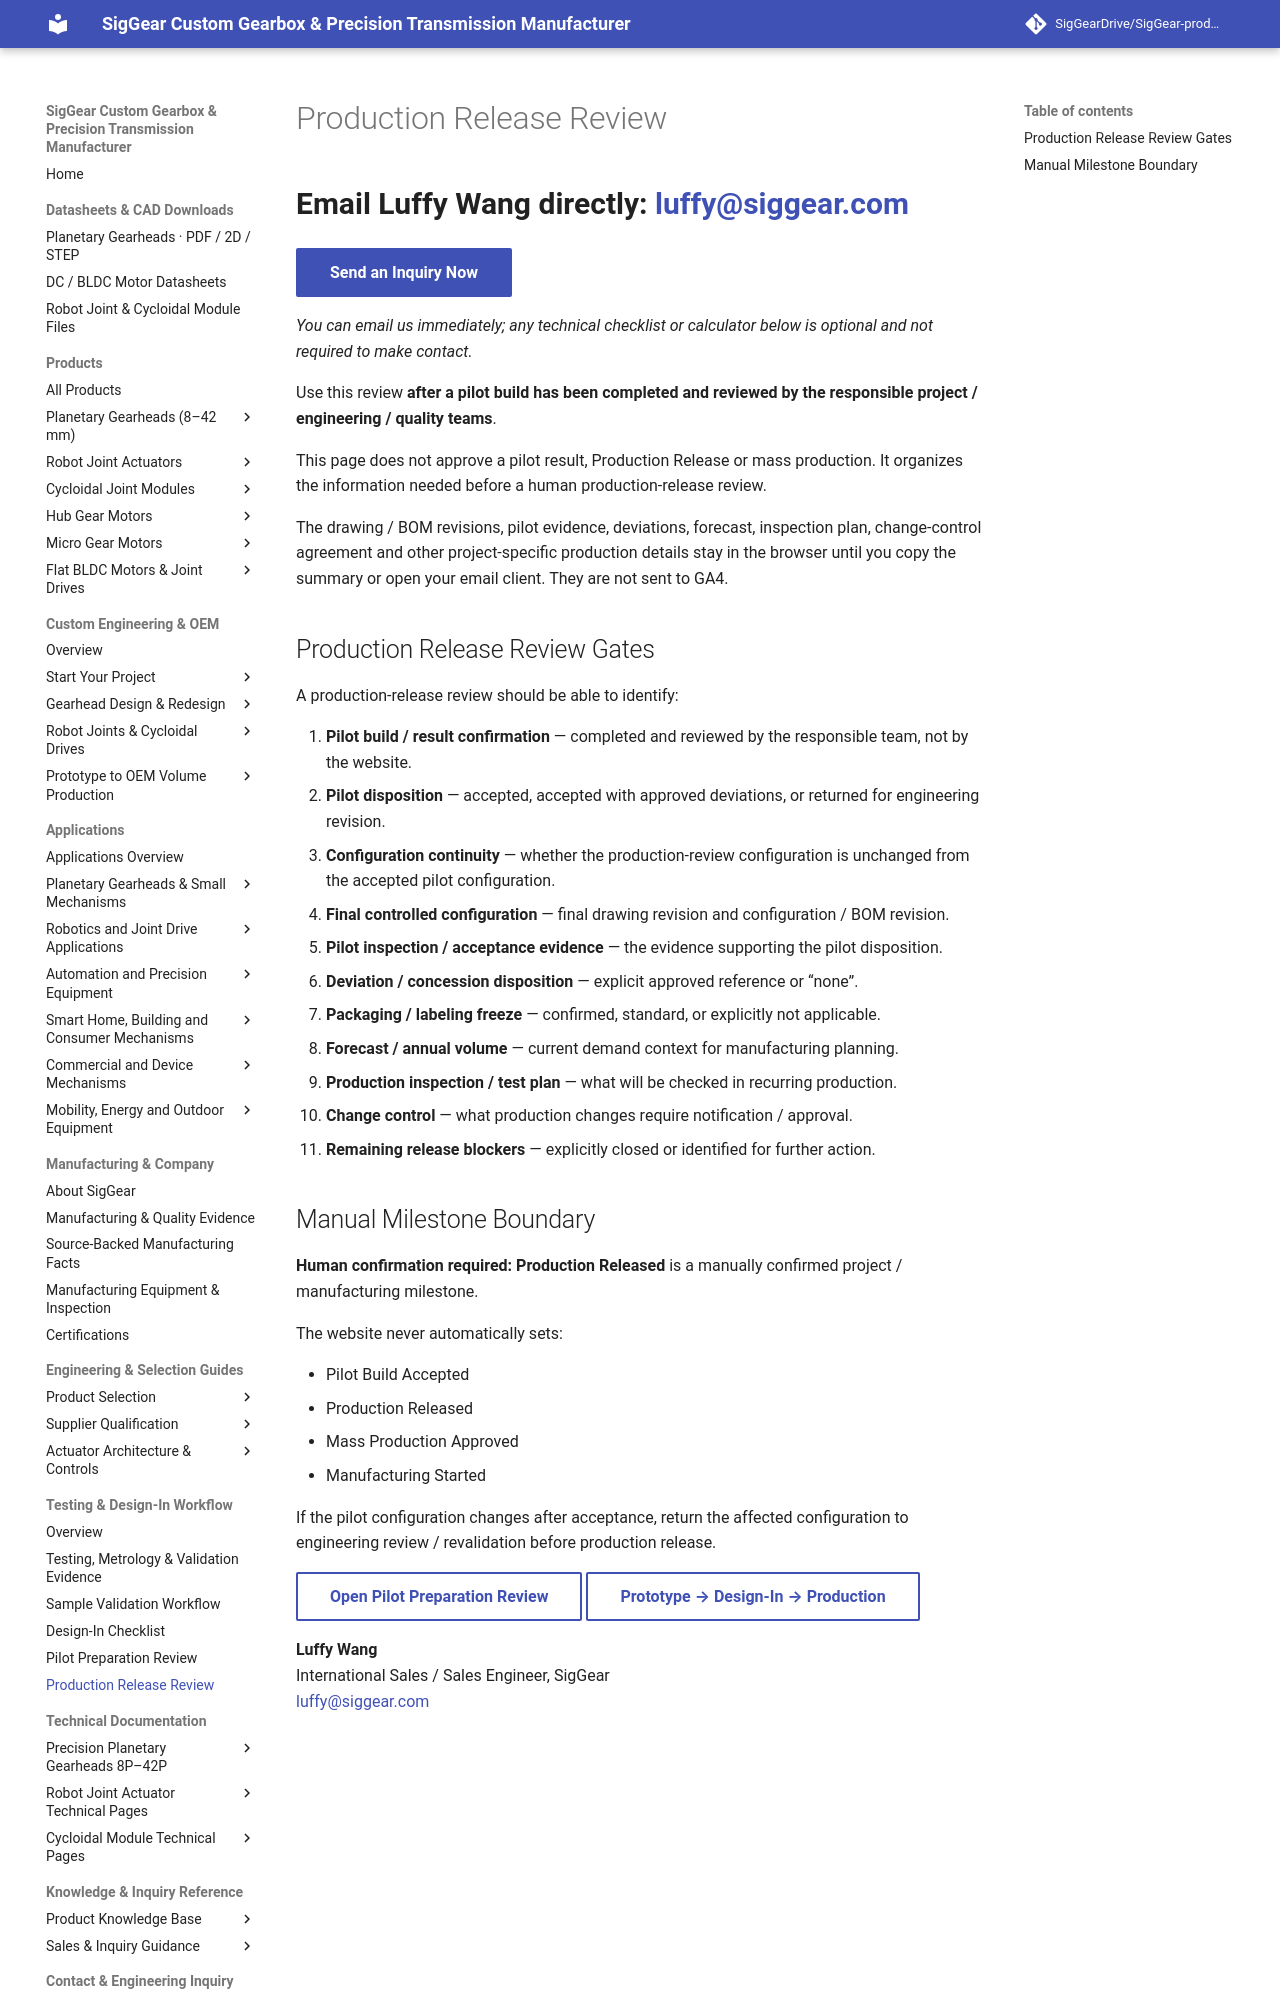

repository: SigGearDrive/SigGear-product-docs · page: engineering-center/production-release-review/index.html · generator: mkdocs

---
title: Production Release Review | Pilot Result & Change Control | SigGear
description: A structured production-release readiness review after pilot build, covering pilot result, configuration changes, inspection evidence, deviations, final revisions, packaging, forecast and change control.
---

# Production Release Review

<p class="siggear-home-contact">Email Luffy Wang directly: <a href="mailto:luffy@siggear.com?subject=SigGear%20Engineering%20Inquiry"><strong>luffy@siggear.com</strong></a></p>

[**Send an Inquiry Now**](mailto:luffy@siggear.com?subject=SigGear%20Engineering%20Inquiry){ .md-button .md-button--primary }

*You can email us immediately; any technical checklist or calculator below is optional and not required to make contact.*


Use this review **after a pilot build has been completed and reviewed by the responsible project / engineering / quality teams**.

This page does not approve a pilot result, Production Release or mass production. It organizes the information needed before a human production-release review.

<div id="sg-production-release" class="siggear-production-release" hidden>
  <p id="sg-production-release-status">Checking the candidate and pilot-preparation handoff...</p>

  <div id="sg-production-release-content" hidden>
    <div class="siggear-production-candidate-summary">
      <strong id="sg-production-candidate-name"></strong>
      <span id="sg-production-candidate-detail"></span>
    </div>

    <form id="sg-production-release-form">
      <div class="siggear-form-grid">
        <label>
          Pilot build / result confirmation
          <select id="sg-production-pilot-confirmation">
            <option value="not_confirmed">Not confirmed</option>
            <option value="confirmed_completed_by_responsible_team">Pilot build completed and result confirmed by responsible team</option>
          </select>
        </label>

        <label>
          Pilot result
          <select id="sg-production-pilot-result">
            <option value="not_recorded">Not recorded</option>
            <option value="accepted">Accepted for production-release review</option>
            <option value="accepted_with_approved_deviations">Accepted with approved deviations / concessions</option>
            <option value="issues_require_revision">Issues require engineering revision / revalidation</option>
          </select>
        </label>

        <label>
          Configuration after pilot
          <select id="sg-production-configuration-change">
            <option value="not_confirmed">Not confirmed</option>
            <option value="unchanged_from_pilot">Unchanged from accepted pilot configuration</option>
            <option value="changed_after_pilot">Changed after pilot — revalidation required</option>
          </select>
        </label>

        <label>
          Final controlled drawing revision
          <input id="sg-production-drawing-revision" type="text" placeholder="Example: DWG-XXXX Rev.C">
        </label>

        <label>
          Final configuration / BOM revision
          <input id="sg-production-bom-revision" type="text" placeholder="Final production configuration or BOM revision">
        </label>

        <label>
          Pilot inspection / acceptance evidence
          <input id="sg-production-inspection-result" type="text" placeholder="Inspection report reference, acceptance result or review record">
        </label>

        <label>
          Approved deviations / concessions
          <input id="sg-production-deviations" type="text" placeholder="Reference approved deviation / concession, or write none">
        </label>

        <label>
          Packaging / labeling freeze
          <select id="sg-production-packaging-freeze">
            <option value="not_confirmed">Not confirmed</option>
            <option value="confirmed">Confirmed / frozen for production review</option>
            <option value="standard_or_not_applicable">Standard packaging / labeling or not applicable</option>
          </select>
        </label>

        <label>
          Forecast / expected annual volume
          <input id="sg-production-forecast" type="text" placeholder="Expected annual volume, forecast range or current demand plan">
        </label>

        <label>
          Production inspection / test plan
          <input id="sg-production-test-plan" type="text" placeholder="Outgoing inspection, functional test, critical characteristics or agreed plan">
        </label>

        <label>
          Change-control agreement
          <input id="sg-production-change-control" type="text" placeholder="What production changes require notification / approval?">
        </label>
      </div>

      <label>
        Remaining risks / open items
        <textarea id="sg-production-open-items" rows="3" placeholder="Write none if all known release-blocking items are closed, or list the remaining issue / owner / next action."></textarea>
      </label>

      <label>
        Production-release documentation / traceability
        <textarea id="sg-production-documentation" rows="3" placeholder="Inspection report, traceability, material / quality documents, packaging record, or write not required."></textarea>
      </label>

      <div id="sg-production-readiness" class="siggear-production-readiness">
        <strong>Production release review status</strong>
        <p id="sg-production-readiness-status">Need Pilot Result Confirmation — the website cannot confirm pilot completion or acceptance on its own.</p>
        <ul id="sg-production-readiness-gates"></ul>
        <p class="siggear-production-note"><strong>Ready to Submit for Production Release Review</strong> means the release package is complete enough for human review. It does not mean Production Released, mass-production approved or manufacturing started.</p>
      </div>

      <div class="siggear-form-actions">
        <button type="button" id="sg-copy-production-summary" class="md-button md-button--primary">Copy Production Release Review Summary</button>
        <button type="button" id="sg-email-production-summary" class="md-button">Prepare Production Release Review Email</button>
        <a id="sg-production-datasheet" class="md-button" href="#">Open Datasheet</a>
        <a id="sg-production-interface" class="md-button" href="#">Open Mechanical Interface</a>
      </div>

      <p id="sg-production-action-status" class="siggear-form-status" aria-live="polite"></p>
    </form>
  </div>
</div>

The drawing / BOM revisions, pilot evidence, deviations, forecast, inspection plan, change-control agreement and other project-specific production details stay in the browser until you copy the summary or open your email client. They are not sent to GA4.

## Production Release Review Gates

A production-release review should be able to identify:

1. **Pilot build / result confirmation** — completed and reviewed by the responsible team, not by the website.
2. **Pilot disposition** — accepted, accepted with approved deviations, or returned for engineering revision.
3. **Configuration continuity** — whether the production-review configuration is unchanged from the accepted pilot configuration.
4. **Final controlled configuration** — final drawing revision and configuration / BOM revision.
5. **Pilot inspection / acceptance evidence** — the evidence supporting the pilot disposition.
6. **Deviation / concession disposition** — explicit approved reference or “none”.
7. **Packaging / labeling freeze** — confirmed, standard, or explicitly not applicable.
8. **Forecast / annual volume** — current demand context for manufacturing planning.
9. **Production inspection / test plan** — what will be checked in recurring production.
10. **Change control** — what production changes require notification / approval.
11. **Remaining release blockers** — explicitly closed or identified for further action.
